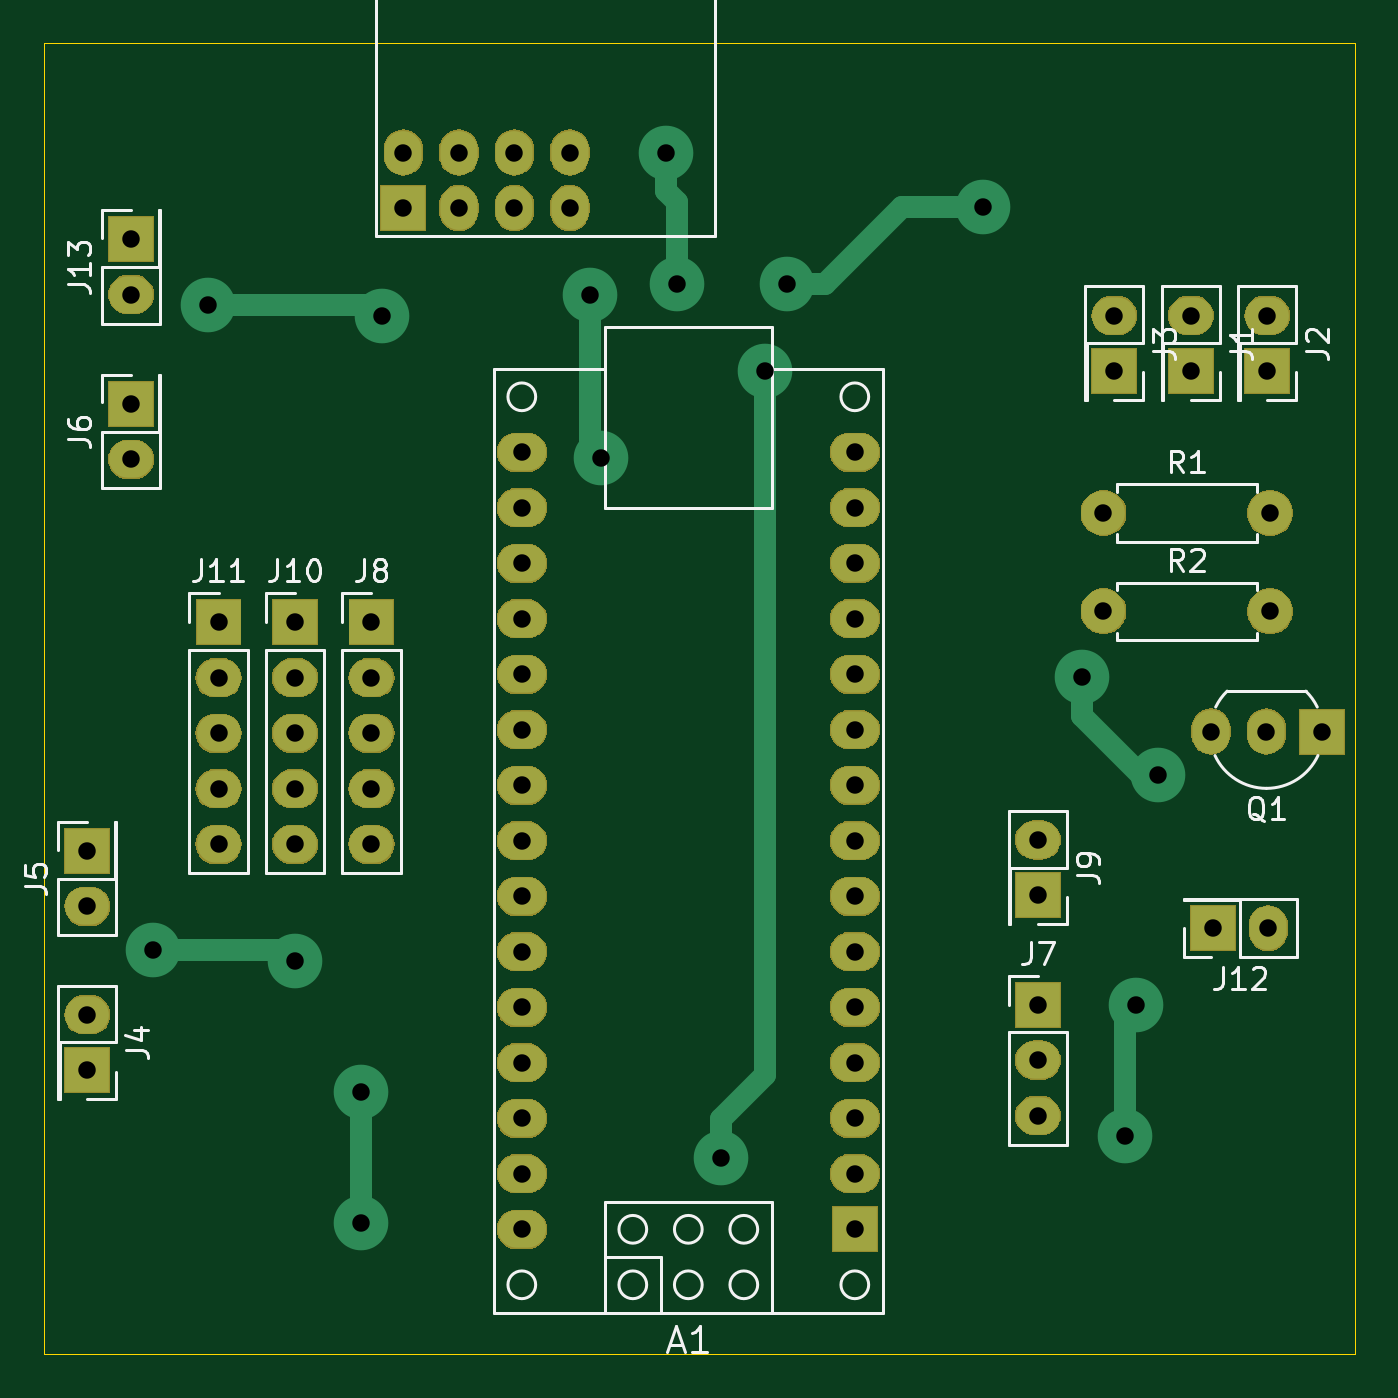
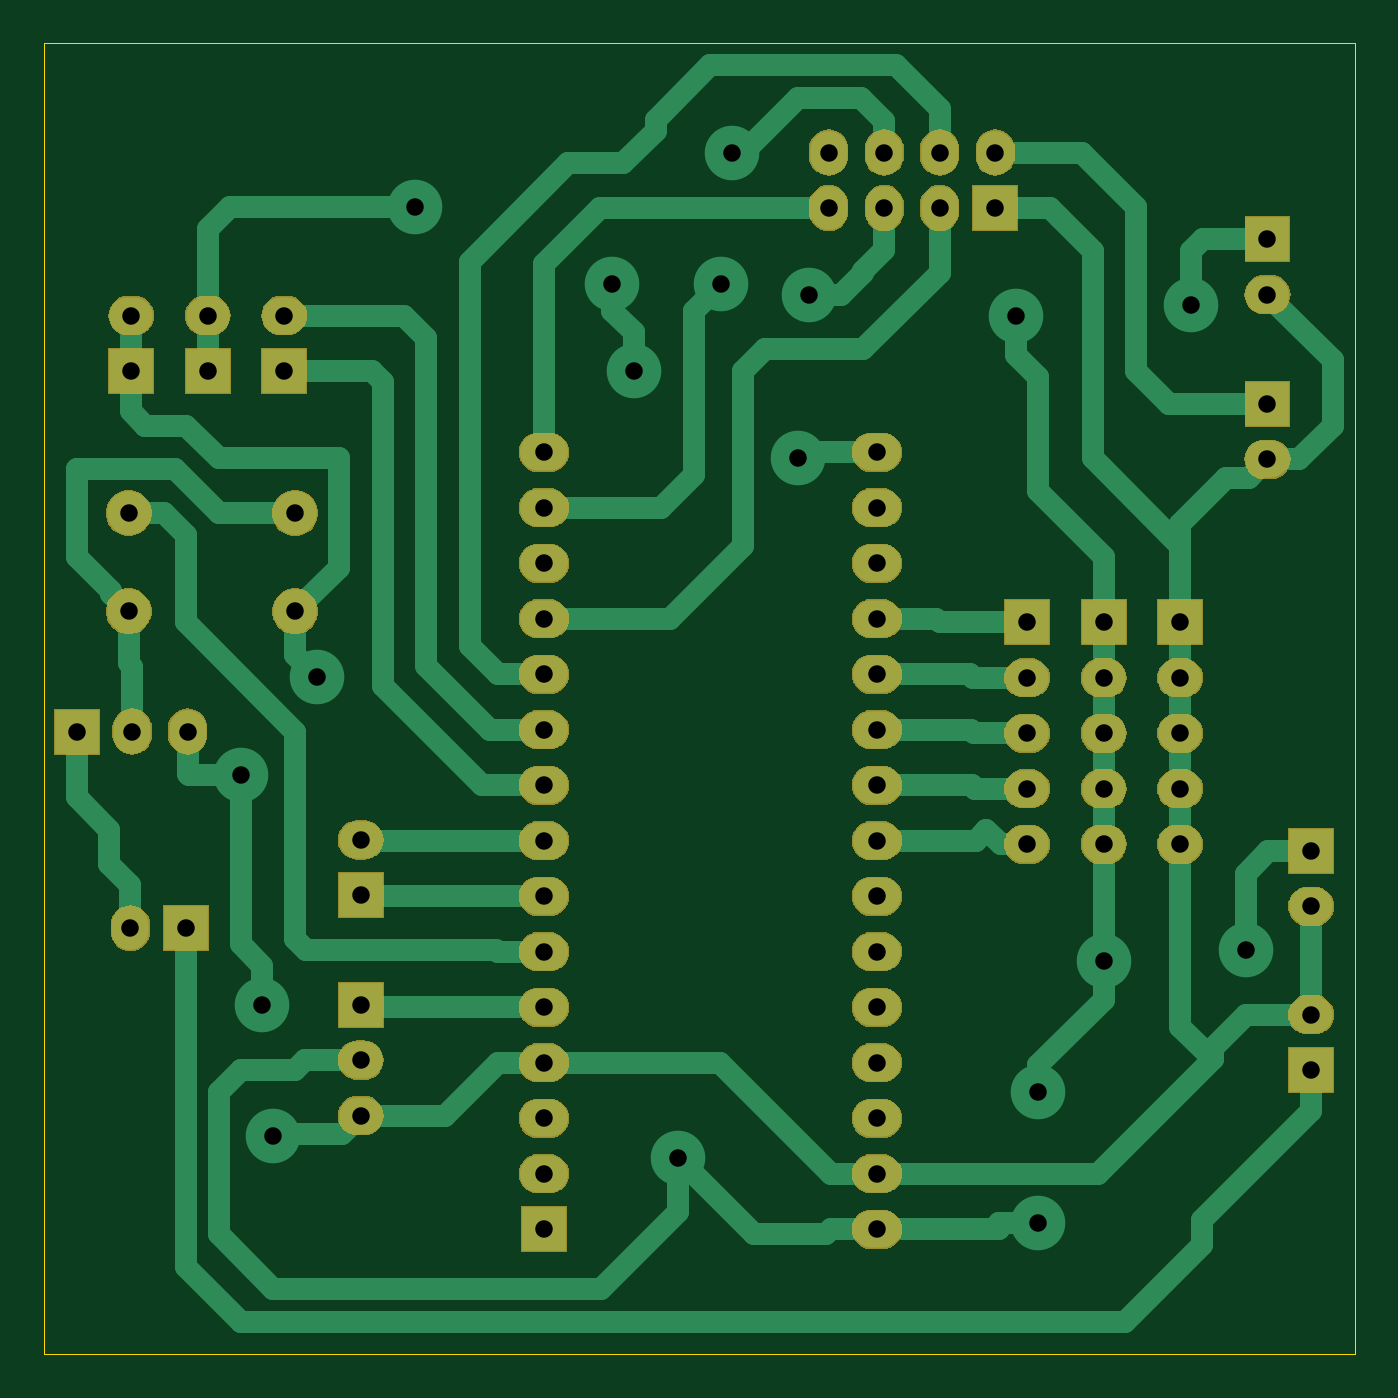
Circuit board: 11 layer files. Board 60.0 x 60.0 mm.
- bottom_copper: Receiver-B_Cu.gbr (13856 bytes)
- bottom_mask: Receiver-B_Mask.gbr (79503 bytes)
- paste: Receiver-B_Paste.gbr (490 bytes)
- bottom_silk: Receiver-B_SilkS.gbr (491 bytes)
- outline: Receiver-Edge_Cuts.gbr (685 bytes)
- top_copper: Receiver-F_Cu.gbr (5034 bytes)
- top_mask: Receiver-F_Mask.gbr (79503 bytes)
- paste: Receiver-F_Paste.gbr (490 bytes)
- top_silk: Receiver-F_SilkS.gbr (17872 bytes)
- drill: Receiver-NPTH.drl (274 bytes)
- drill: Receiver-PTH.drl (1700 bytes)

=== bottom_copper: Receiver-B_Cu.gbr (13856 bytes, source omitted) ===
=== bottom_mask: Receiver-B_Mask.gbr (79503 bytes, source omitted) ===
=== paste: Receiver-B_Paste.gbr ===
G04 #@! TF.GenerationSoftware,KiCad,Pcbnew,(5.1.5)-3*
G04 #@! TF.CreationDate,2020-04-08T14:30:32+03:00*
G04 #@! TF.ProjectId,Receiver,52656365-6976-4657-922e-6b696361645f,rev?*
G04 #@! TF.SameCoordinates,Original*
G04 #@! TF.FileFunction,Paste,Bot*
G04 #@! TF.FilePolarity,Positive*
%FSLAX46Y46*%
G04 Gerber Fmt 4.6, Leading zero omitted, Abs format (unit mm)*
G04 Created by KiCad (PCBNEW (5.1.5)-3) date 2020-04-08 14:30:32*
%MOMM*%
%LPD*%
G04 APERTURE LIST*
G04 APERTURE END LIST*
M02*

=== bottom_silk: Receiver-B_SilkS.gbr ===
G04 #@! TF.GenerationSoftware,KiCad,Pcbnew,(5.1.5)-3*
G04 #@! TF.CreationDate,2020-04-08T14:30:32+03:00*
G04 #@! TF.ProjectId,Receiver,52656365-6976-4657-922e-6b696361645f,rev?*
G04 #@! TF.SameCoordinates,Original*
G04 #@! TF.FileFunction,Legend,Bot*
G04 #@! TF.FilePolarity,Positive*
%FSLAX46Y46*%
G04 Gerber Fmt 4.6, Leading zero omitted, Abs format (unit mm)*
G04 Created by KiCad (PCBNEW (5.1.5)-3) date 2020-04-08 14:30:32*
%MOMM*%
%LPD*%
G04 APERTURE LIST*
G04 APERTURE END LIST*
M02*

=== outline: Receiver-Edge_Cuts.gbr ===
G04 #@! TF.GenerationSoftware,KiCad,Pcbnew,(5.1.5)-3*
G04 #@! TF.CreationDate,2020-04-08T14:30:32+03:00*
G04 #@! TF.ProjectId,Receiver,52656365-6976-4657-922e-6b696361645f,rev?*
G04 #@! TF.SameCoordinates,Original*
G04 #@! TF.FileFunction,Profile,NP*
%FSLAX46Y46*%
G04 Gerber Fmt 4.6, Leading zero omitted, Abs format (unit mm)*
G04 Created by KiCad (PCBNEW (5.1.5)-3) date 2020-04-08 14:30:32*
%MOMM*%
%LPD*%
G04 APERTURE LIST*
%ADD10C,0.050000*%
G04 APERTURE END LIST*
D10*
X181000000Y-55500000D02*
X181000000Y-115500000D01*
X121000000Y-115500000D02*
X121000000Y-55500000D01*
X181000000Y-115500000D02*
X121000000Y-115500000D01*
X121000000Y-55500000D02*
X181000000Y-55500000D01*
M02*

=== top_copper: Receiver-F_Cu.gbr ===
G04 #@! TF.GenerationSoftware,KiCad,Pcbnew,(5.1.5)-3*
G04 #@! TF.CreationDate,2020-04-08T14:30:32+03:00*
G04 #@! TF.ProjectId,Receiver,52656365-6976-4657-922e-6b696361645f,rev?*
G04 #@! TF.SameCoordinates,Original*
G04 #@! TF.FileFunction,Copper,L1,Top*
G04 #@! TF.FilePolarity,Positive*
%FSLAX46Y46*%
G04 Gerber Fmt 4.6, Leading zero omitted, Abs format (unit mm)*
G04 Created by KiCad (PCBNEW (5.1.5)-3) date 2020-04-08 14:30:32*
%MOMM*%
%LPD*%
G04 APERTURE LIST*
%ADD10O,1.700000X2.000000*%
%ADD11R,2.000000X2.000000*%
%ADD12O,2.000000X1.700000*%
%ADD13C,2.000000*%
%ADD14O,2.000000X2.000000*%
%ADD15O,2.200000X1.700000*%
%ADD16C,0.800000*%
%ADD17C,2.500000*%
%ADD18C,1.000000*%
G04 APERTURE END LIST*
D10*
X176960000Y-87000000D03*
X174420000Y-87000000D03*
D11*
X179500000Y-87000000D03*
X123000000Y-102500000D03*
D12*
X123000000Y-99960000D03*
D11*
X125000000Y-64460000D03*
D12*
X125000000Y-67000000D03*
D13*
X169500000Y-77000000D03*
D14*
X177120000Y-77000000D03*
D10*
X145080000Y-60500000D03*
X145080000Y-63040000D03*
X142540000Y-60500000D03*
X142540000Y-63040000D03*
X140000000Y-60500000D03*
X140000000Y-63040000D03*
X137460000Y-60500000D03*
D11*
X137460000Y-63040000D03*
D13*
X169500000Y-81500000D03*
D14*
X177120000Y-81500000D03*
D11*
X174500000Y-96000000D03*
D10*
X177040000Y-96000000D03*
D11*
X129000000Y-82000000D03*
D12*
X129000000Y-84540000D03*
X129000000Y-87080000D03*
X129000000Y-89620000D03*
X129000000Y-92160000D03*
D11*
X132500000Y-82000000D03*
D12*
X132500000Y-84540000D03*
X132500000Y-87080000D03*
X132500000Y-89620000D03*
X132500000Y-92160000D03*
D11*
X166500000Y-94500000D03*
D12*
X166500000Y-91960000D03*
D11*
X136000000Y-82000000D03*
D12*
X136000000Y-84540000D03*
X136000000Y-87080000D03*
X136000000Y-89620000D03*
X136000000Y-92160000D03*
D11*
X166500000Y-99500000D03*
D12*
X166500000Y-102040000D03*
X166500000Y-104580000D03*
D11*
X125000000Y-72000000D03*
D12*
X125000000Y-74540000D03*
D11*
X123000000Y-92460000D03*
D12*
X123000000Y-95000000D03*
D11*
X170000000Y-70500000D03*
D12*
X170000000Y-67960000D03*
D11*
X177000000Y-70500000D03*
D12*
X177000000Y-67960000D03*
D11*
X173500000Y-70500000D03*
D12*
X173500000Y-67960000D03*
D15*
X158120000Y-74220000D03*
X142880000Y-74220000D03*
X158120000Y-76760000D03*
X142880000Y-76760000D03*
X158120000Y-79300000D03*
X142880000Y-79300000D03*
X158120000Y-81840000D03*
X142880000Y-81840000D03*
X158120000Y-84380000D03*
X142880000Y-84380000D03*
X158120000Y-86920000D03*
X142880000Y-86920000D03*
X158120000Y-89460000D03*
X142880000Y-89460000D03*
X158120000Y-92000000D03*
X142880000Y-92000000D03*
X158120000Y-94540000D03*
X142880000Y-94540000D03*
X158120000Y-97080000D03*
X142880000Y-97080000D03*
X158120000Y-99620000D03*
X142880000Y-99620000D03*
X158120000Y-102160000D03*
X142880000Y-102160000D03*
X158120000Y-104700000D03*
X142880000Y-104700000D03*
X158120000Y-107240000D03*
X142880000Y-107240000D03*
D11*
X158120000Y-109780000D03*
D15*
X142880000Y-109780000D03*
D16*
X146000000Y-67000000D03*
D17*
X146000000Y-67000000D03*
X146500000Y-74500000D03*
X149500000Y-60500000D03*
X150000000Y-66500000D03*
X168500000Y-84500000D03*
X172000000Y-89000000D03*
X170500000Y-105500000D03*
X171000000Y-99500000D03*
X152000000Y-106500000D03*
X154000000Y-70500000D03*
X155000000Y-66500000D03*
X164000000Y-63000000D03*
X128500000Y-67500000D03*
X136500000Y-68000000D03*
X126000000Y-97000000D03*
X132500000Y-97500000D03*
X135500000Y-103500000D03*
X135500000Y-109500000D03*
D18*
X146000000Y-67000000D02*
X146000000Y-74000000D01*
X146000000Y-74000000D02*
X146500000Y-74500000D01*
X146500000Y-74500000D02*
X146500000Y-74500000D01*
X149500000Y-62267766D02*
X150000000Y-62767766D01*
X149500000Y-60500000D02*
X149500000Y-62267766D01*
X150000000Y-62767766D02*
X150000000Y-66500000D01*
X150000000Y-66500000D02*
X150000000Y-66500000D01*
X168500000Y-86267766D02*
X171232234Y-89000000D01*
X168500000Y-84500000D02*
X168500000Y-86267766D01*
X171232234Y-89000000D02*
X171500000Y-89000000D01*
X171232234Y-89000000D02*
X172000000Y-89000000D01*
X172000000Y-89000000D02*
X172000000Y-89000000D01*
X170500000Y-105500000D02*
X170500000Y-100000000D01*
X170500000Y-100000000D02*
X171000000Y-99500000D01*
X171000000Y-99500000D02*
X171000000Y-99500000D01*
X152000000Y-104732234D02*
X154000000Y-102732234D01*
X152000000Y-106500000D02*
X152000000Y-104732234D01*
X154000000Y-102732234D02*
X154000000Y-70500000D01*
X154000000Y-70500000D02*
X154000000Y-70500000D01*
X156767766Y-66500000D02*
X160267766Y-63000000D01*
X155000000Y-66500000D02*
X156767766Y-66500000D01*
X160267766Y-63000000D02*
X164000000Y-63000000D01*
X164000000Y-63000000D02*
X164000000Y-63000000D01*
X128500000Y-67500000D02*
X136000000Y-67500000D01*
X136000000Y-67500000D02*
X136500000Y-68000000D01*
X136500000Y-68000000D02*
X136500000Y-68000000D01*
X126000000Y-97000000D02*
X132000000Y-97000000D01*
X132000000Y-97000000D02*
X132500000Y-97500000D01*
X132500000Y-97500000D02*
X132500000Y-97500000D01*
X135500000Y-103500000D02*
X135500000Y-105267766D01*
X135500000Y-105267766D02*
X135500000Y-109500000D01*
X135500000Y-109500000D02*
X135500000Y-109500000D01*
M02*

=== top_mask: Receiver-F_Mask.gbr (79503 bytes, source omitted) ===
=== paste: Receiver-F_Paste.gbr ===
G04 #@! TF.GenerationSoftware,KiCad,Pcbnew,(5.1.5)-3*
G04 #@! TF.CreationDate,2020-04-08T14:30:32+03:00*
G04 #@! TF.ProjectId,Receiver,52656365-6976-4657-922e-6b696361645f,rev?*
G04 #@! TF.SameCoordinates,Original*
G04 #@! TF.FileFunction,Paste,Top*
G04 #@! TF.FilePolarity,Positive*
%FSLAX46Y46*%
G04 Gerber Fmt 4.6, Leading zero omitted, Abs format (unit mm)*
G04 Created by KiCad (PCBNEW (5.1.5)-3) date 2020-04-08 14:30:32*
%MOMM*%
%LPD*%
G04 APERTURE LIST*
G04 APERTURE END LIST*
M02*

=== top_silk: Receiver-F_SilkS.gbr (17872 bytes, source omitted) ===
=== drill: Receiver-NPTH.drl ===
M48
; DRILL file {KiCad (5.1.5)-3} date 8.04.2020 14:30:35
; FORMAT={-:-/ absolute / metric / decimal}
; #@! TF.CreationDate,2020-04-08T14:30:35+03:00
; #@! TF.GenerationSoftware,Kicad,Pcbnew,(5.1.5)-3
; #@! TF.FileFunction,NonPlated,1,2,NPTH
FMAT,2
METRIC
%
G90
G05
T0
M30

=== drill: Receiver-PTH.drl ===
M48
; DRILL file {KiCad (5.1.5)-3} date 8.04.2020 14:30:35
; FORMAT={-:-/ absolute / metric / decimal}
; #@! TF.CreationDate,2020-04-08T14:30:35+03:00
; #@! TF.GenerationSoftware,Kicad,Pcbnew,(5.1.5)-3
; #@! TF.FileFunction,Plated,1,2,PTH
FMAT,2
METRIC
T1C0.400
T2C0.800
%
G90
G05
T1
X146.0Y-67.0
T2
X126.0Y-97.0
X128.5Y-67.5
X132.5Y-97.5
X135.5Y-103.5
X135.5Y-109.5
X136.5Y-68.0
X146.0Y-67.0
X146.5Y-74.5
X149.5Y-60.5
X150.0Y-66.5
X152.0Y-106.5
X154.0Y-70.5
X155.0Y-66.5
X164.0Y-63.0
X168.5Y-84.5
X170.5Y-105.5
X171.0Y-99.5
X172.0Y-89.0
X132.5Y-82.0
X132.5Y-84.54
X132.5Y-87.08
X132.5Y-89.62
X132.5Y-92.16
X177.0Y-67.96
X177.0Y-70.5
X169.5Y-81.5
X177.12Y-81.5
X137.46Y-60.5
X137.46Y-63.04
X140.0Y-60.5
X140.0Y-63.04
X142.54Y-60.5
X142.54Y-63.04
X145.08Y-60.5
X145.08Y-63.04
X125.0Y-72.0
X125.0Y-74.54
X174.42Y-87.0
X176.96Y-87.0
X179.5Y-87.0
X123.0Y-92.46
X123.0Y-95.0
X166.5Y-99.5
X166.5Y-102.04
X166.5Y-104.58
X129.0Y-82.0
X129.0Y-84.54
X129.0Y-87.08
X129.0Y-89.62
X129.0Y-92.16
X142.88Y-74.22
X142.88Y-76.76
X142.88Y-79.3
X142.88Y-81.84
X142.88Y-84.38
X142.88Y-86.92
X142.88Y-89.46
X142.88Y-92.0
X142.88Y-94.54
X142.88Y-97.08
X142.88Y-99.62
X142.88Y-102.16
X142.88Y-104.7
X142.88Y-107.24
X142.88Y-109.78
X158.12Y-74.22
X158.12Y-76.76
X158.12Y-79.3
X158.12Y-81.84
X158.12Y-84.38
X158.12Y-86.92
X158.12Y-89.46
X158.12Y-92.0
X158.12Y-94.54
X158.12Y-97.08
X158.12Y-99.62
X158.12Y-102.16
X158.12Y-104.7
X158.12Y-107.24
X158.12Y-109.78
X136.0Y-82.0
X136.0Y-84.54
X136.0Y-87.08
X136.0Y-89.62
X136.0Y-92.16
X125.0Y-64.46
X125.0Y-67.0
X173.5Y-67.96
X173.5Y-70.5
X174.5Y-96.0
X177.04Y-96.0
X166.5Y-91.96
X166.5Y-94.5
X123.0Y-99.96
X123.0Y-102.5
X169.5Y-77.0
X177.12Y-77.0
X170.0Y-67.96
X170.0Y-70.5
T0
M30

